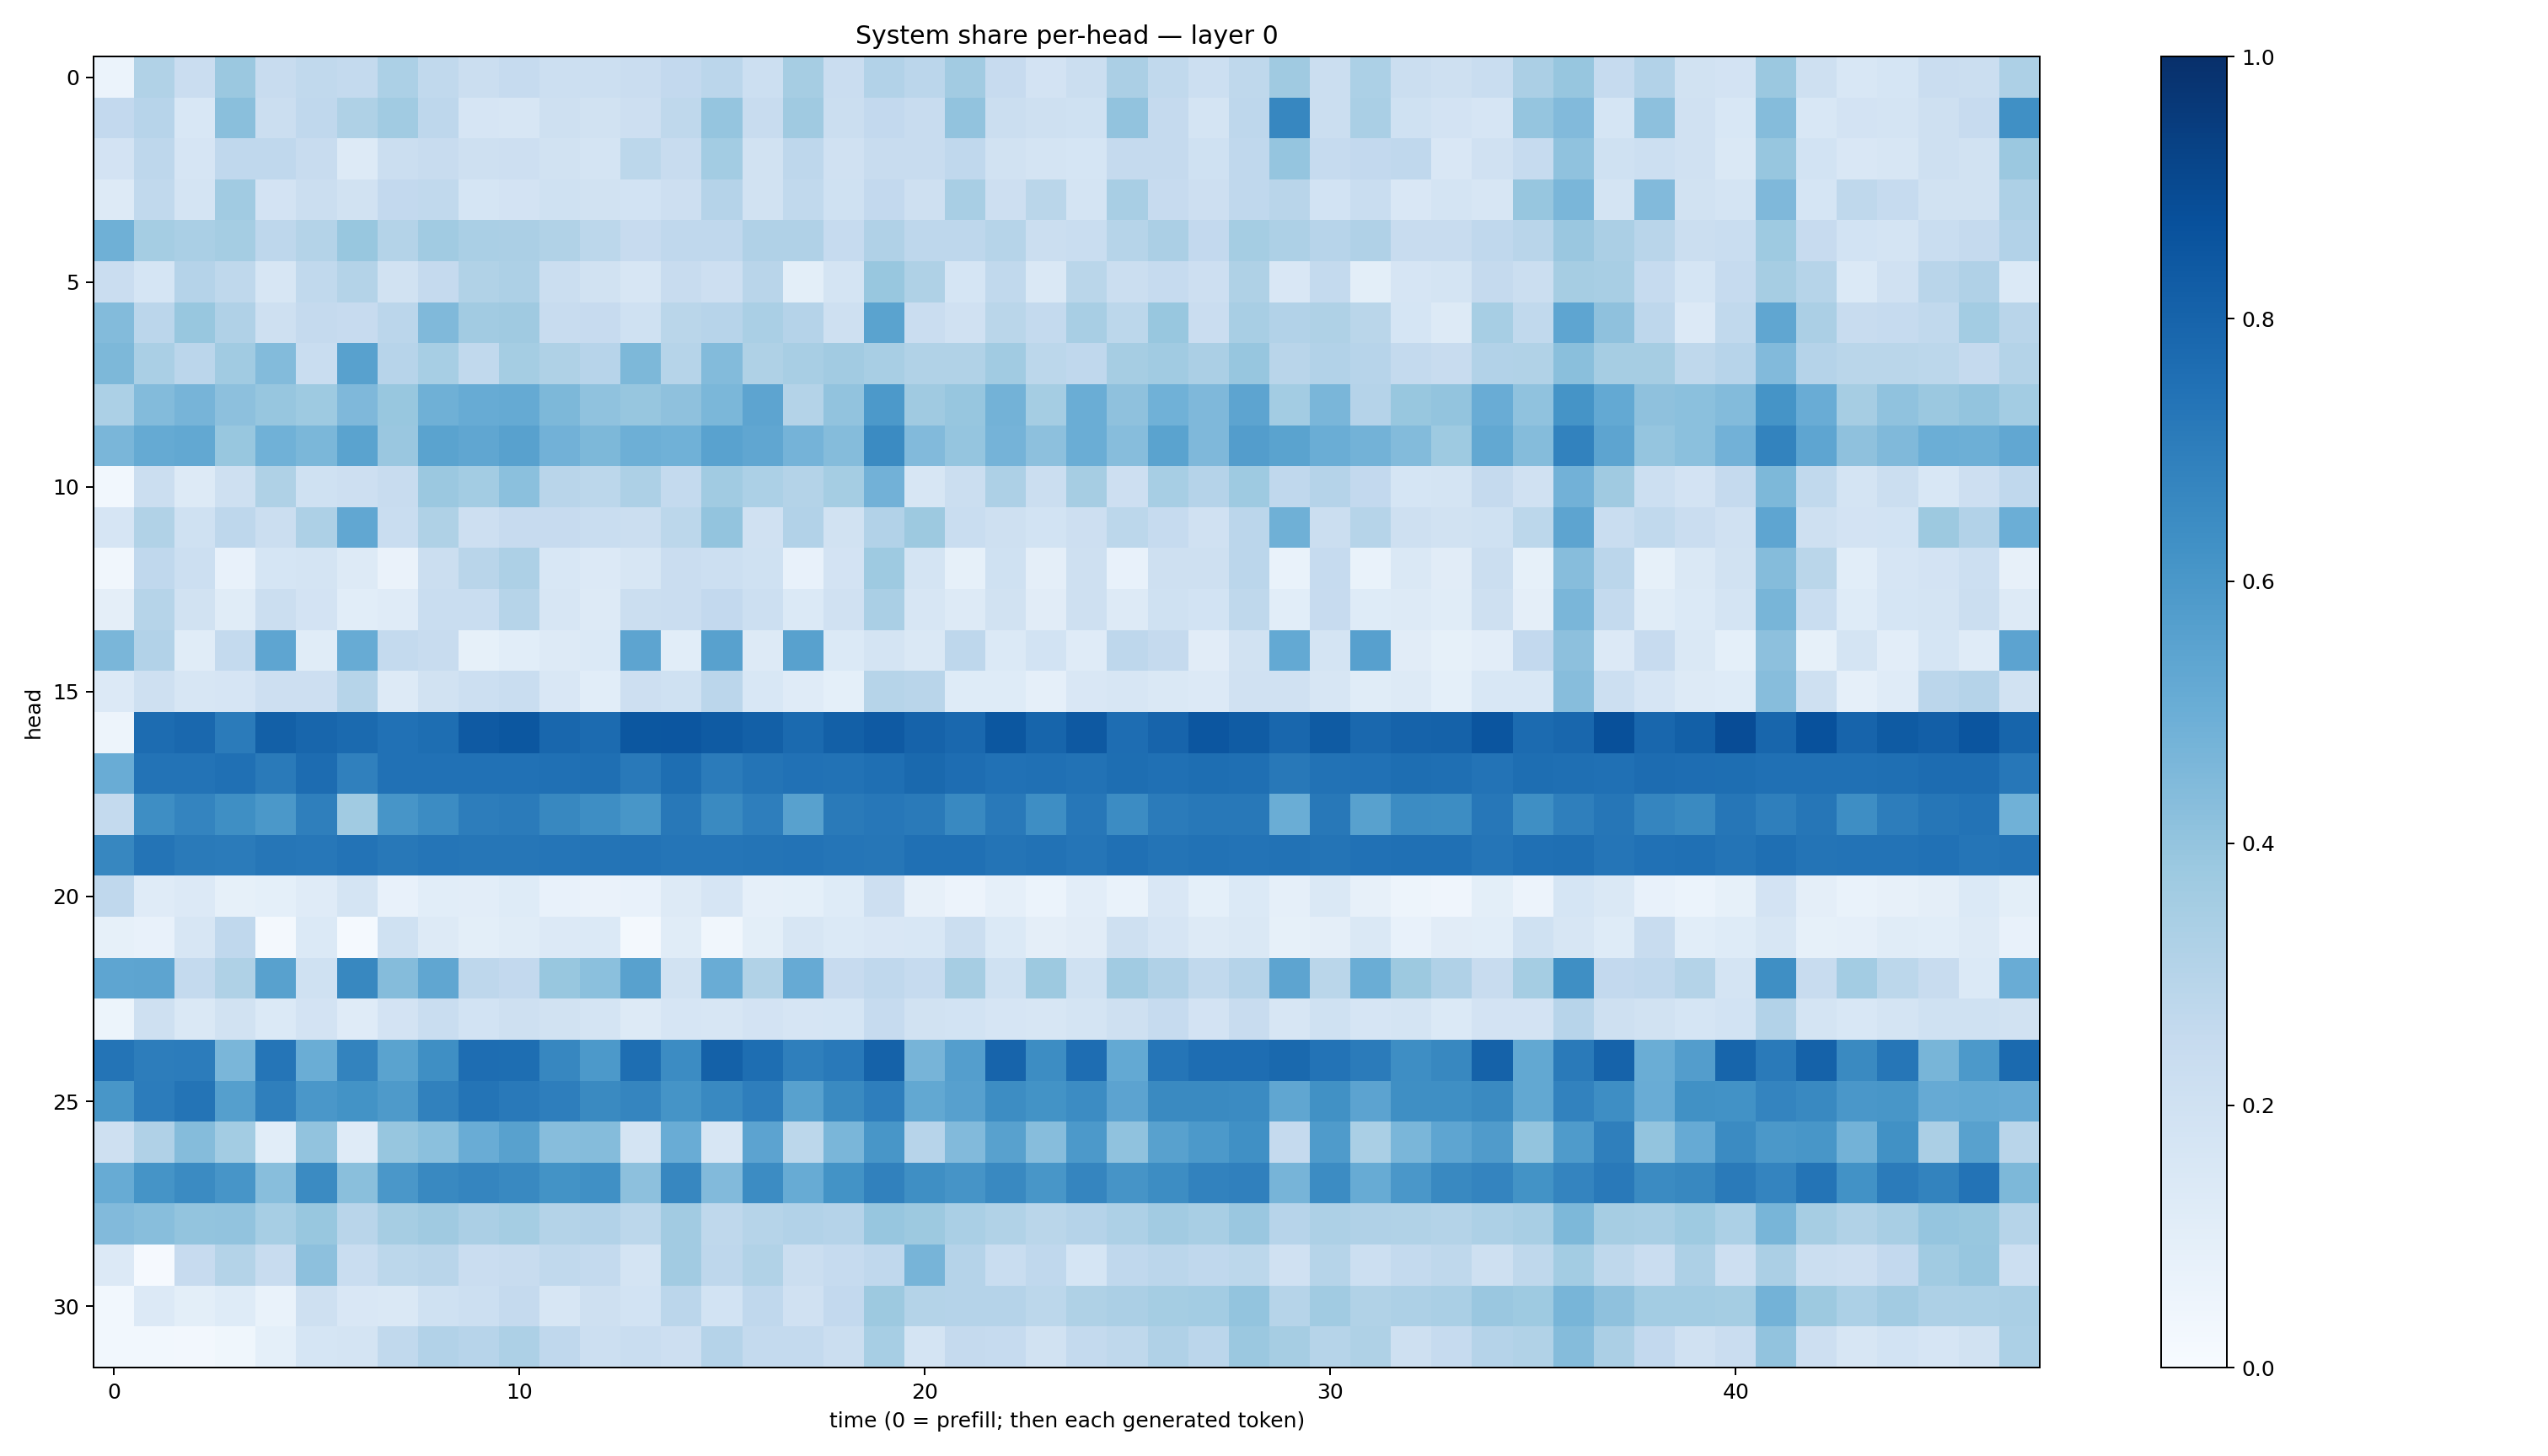

The table this chart was drawn from, first rows:
0.06093665, 0.31566516, 0.22798438, 0.38144612, 0.2353825, 0.26273334, 0.25682774, 0.33107266, 0.26498073, 0.22311208, 0.24885301, 0.21560141, 0.21785545, 0.22861663, 0.26005775, 0.2850897, 0.21780191, 0.35149062, 0.22834682, 0.3098183, 0.28258362, 0.35985744, 0.24281594, 0.18066432
0.2614, 0.2938, 0.1524, 0.4239, 0.2189, 0.2693, 0.3206, 0.3659, 0.2755, 0.1658, 0.1612, 0.2074, 0.1887, 0.2113, 0.2702, 0.3952, 0.2411, 0.368, 0.2188, 0.2614, 0.2384, 0.4058, 0.2196, 0.2082
0.181, 0.2756, 0.1678, 0.2659, 0.2669, 0.2369, 0.1305, 0.2236, 0.2375, 0.2063, 0.2123, 0.1917, 0.1785, 0.2806, 0.2401, 0.3593, 0.1947, 0.274, 0.1982, 0.2349, 0.2344, 0.2657, 0.1926, 0.1725
0.1302, 0.2653, 0.1795, 0.3635, 0.1827, 0.2241, 0.1931, 0.2591, 0.2625, 0.1701, 0.1829, 0.2026, 0.191, 0.187, 0.2143, 0.3029, 0.1945, 0.2635, 0.1995, 0.2615, 0.2099, 0.3421, 0.213, 0.2859
0.4905, 0.354, 0.3369, 0.3547, 0.2753, 0.305, 0.3881, 0.308, 0.3645, 0.3376, 0.334, 0.3152, 0.2802, 0.2457, 0.2688, 0.2695, 0.3175, 0.3197, 0.2478, 0.3202, 0.2749, 0.2738, 0.2995, 0.2198
0.227, 0.168, 0.3014, 0.2734, 0.1625, 0.2624, 0.3057, 0.193, 0.2522, 0.3146, 0.3276, 0.2235, 0.1892, 0.1586, 0.2418, 0.2112, 0.2925, 0.1001, 0.1742, 0.3886, 0.3237, 0.1699, 0.2649, 0.1473
0.4392, 0.2831, 0.3885, 0.3178, 0.209, 0.252, 0.245, 0.2824, 0.4468, 0.3612, 0.3679, 0.2385, 0.2423, 0.2015, 0.2878, 0.2933, 0.3385, 0.3042, 0.2105, 0.5477, 0.228, 0.1984, 0.288, 0.2576
0.4548, 0.3367, 0.2826, 0.3638, 0.4396, 0.2313, 0.555, 0.2939, 0.3442, 0.2625, 0.3538, 0.3233, 0.2932, 0.4547, 0.2975, 0.4379, 0.3222, 0.343, 0.3596, 0.3407, 0.3125, 0.3126, 0.3662, 0.2804
0.331, 0.4396, 0.4724, 0.4156, 0.3939, 0.3727, 0.4505, 0.3893, 0.4903, 0.5097, 0.5179, 0.4546, 0.4067, 0.3936, 0.4104, 0.4577, 0.5426, 0.3057, 0.4061, 0.5921, 0.3677, 0.3923, 0.48, 0.3527
0.4635, 0.5162, 0.5238, 0.387, 0.485, 0.4593, 0.5497, 0.3839, 0.5507, 0.5349, 0.5568, 0.4805, 0.4546, 0.4927, 0.4854, 0.5541, 0.5339, 0.4737, 0.4339, 0.6491, 0.4434, 0.3962, 0.4738, 0.4143
0.0311, 0.2226, 0.1319, 0.2078, 0.3231, 0.2022, 0.2143, 0.2372, 0.3796, 0.3572, 0.4215, 0.2901, 0.2807, 0.3256, 0.2559, 0.3665, 0.3312, 0.3077, 0.3523, 0.4841, 0.1626, 0.2261, 0.3271, 0.2228
0.1662, 0.313, 0.2001, 0.2735, 0.2266, 0.325, 0.5291, 0.2331, 0.3235, 0.2141, 0.2455, 0.2446, 0.2312, 0.2246, 0.2786, 0.4007, 0.1962, 0.311, 0.1927, 0.3089, 0.3752, 0.2333, 0.2071, 0.1856
0.03178, 0.2658, 0.2187, 0.07369, 0.1687, 0.1761, 0.127, 0.06519, 0.2205, 0.2922, 0.3256, 0.1538, 0.136, 0.1583, 0.2279, 0.2163, 0.2003, 0.07101, 0.1819, 0.3716, 0.1732, 0.08493, 0.2027, 0.09528
0.09557, 0.3003, 0.1952, 0.1142, 0.2195, 0.1801, 0.1082, 0.1175, 0.2312, 0.2313, 0.2996, 0.1584, 0.1268, 0.223, 0.2297, 0.2579, 0.2155, 0.1375, 0.197, 0.339, 0.1593, 0.1276, 0.1951, 0.1109
0.461, 0.311, 0.1161, 0.254, 0.5358, 0.1147, 0.5103, 0.257, 0.2347, 0.08487, 0.1079, 0.1303, 0.1368, 0.5406, 0.1072, 0.5582, 0.1293, 0.5565, 0.1377, 0.1754, 0.1416, 0.2767, 0.1381, 0.1845
0.1361, 0.2038, 0.1587, 0.1668, 0.2119, 0.2125, 0.297, 0.128, 0.1889, 0.2151, 0.2319, 0.1518, 0.1058, 0.2124, 0.2005, 0.282, 0.1547, 0.1184, 0.09025, 0.2974, 0.2926, 0.1216, 0.1223, 0.08898
0.04971, 0.7659, 0.7815, 0.7075, 0.8134, 0.7924, 0.7751, 0.7465, 0.7597, 0.8386, 0.8503, 0.7874, 0.7728, 0.849, 0.8535, 0.8329, 0.8153, 0.7741, 0.8141, 0.8383, 0.8036, 0.7842, 0.849, 0.7931
0.5049, 0.7417, 0.7399, 0.7531, 0.7112, 0.7667, 0.69, 0.7478, 0.7494, 0.7467, 0.7476, 0.7501, 0.7547, 0.7176, 0.7595, 0.7078, 0.7375, 0.747, 0.7453, 0.7543, 0.7784, 0.7619, 0.7466, 0.7506
0.2553, 0.6374, 0.6755, 0.633, 0.5941, 0.6938, 0.3634, 0.608, 0.6464, 0.7019, 0.7104, 0.6616, 0.6371, 0.6036, 0.7202, 0.6561, 0.6979, 0.5561, 0.7111, 0.7264, 0.7134, 0.6574, 0.7174, 0.6373
0.6668, 0.7376, 0.7134, 0.7092, 0.7289, 0.7259, 0.7403, 0.7189, 0.7339, 0.7285, 0.7281, 0.7312, 0.7373, 0.7417, 0.7341, 0.7328, 0.7366, 0.7419, 0.731, 0.73, 0.7537, 0.7514, 0.7353, 0.7451
0.266, 0.1172, 0.1333, 0.08449, 0.09128, 0.1193, 0.1753, 0.07598, 0.1086, 0.1047, 0.1233, 0.07079, 0.06393, 0.07604, 0.126, 0.166, 0.0892, 0.09288, 0.1226, 0.2125, 0.08177, 0.05566, 0.0881, 0.06113
0.08514, 0.07656, 0.1576, 0.2675, 0.02125, 0.1372, 0.01418, 0.2023, 0.1291, 0.09972, 0.1153, 0.1359, 0.1406, 0.02211, 0.1162, 0.03184, 0.09893, 0.1603, 0.1392, 0.1505, 0.1559, 0.2209, 0.1401, 0.09681
0.5361, 0.5424, 0.2547, 0.322, 0.5574, 0.1997, 0.661, 0.4346, 0.5349, 0.2738, 0.2587, 0.3886, 0.4216, 0.555, 0.1941, 0.5068, 0.3125, 0.5126, 0.2422, 0.2678, 0.2497, 0.3485, 0.2002, 0.3779
0.05248, 0.2076, 0.1407, 0.1894, 0.1373, 0.1824, 0.1193, 0.1811, 0.2338, 0.1842, 0.2038, 0.1925, 0.1765, 0.1288, 0.1644, 0.1631, 0.1824, 0.1644, 0.1694, 0.2497, 0.1914, 0.1847, 0.1676, 0.1599
0.7354, 0.7022, 0.7037, 0.4633, 0.7309, 0.5007, 0.6791, 0.5469, 0.6364, 0.7618, 0.7579, 0.6649, 0.5919, 0.7591, 0.6448, 0.8114, 0.7609, 0.694, 0.7172, 0.8074, 0.4708, 0.5692, 0.7969, 0.6409
0.6035, 0.7047, 0.7345, 0.566, 0.6953, 0.5981, 0.6185, 0.5889, 0.6852, 0.7358, 0.7149, 0.6984, 0.6544, 0.6691, 0.6143, 0.6566, 0.6966, 0.5561, 0.6553, 0.6956, 0.5236, 0.5613, 0.6414, 0.6175
0.2038, 0.3173, 0.4336, 0.3582, 0.1059, 0.4047, 0.1184, 0.3934, 0.4213, 0.5048, 0.5573, 0.4311, 0.4342, 0.1766, 0.5065, 0.1617, 0.5431, 0.2811, 0.4619, 0.604, 0.2937, 0.4416, 0.5568, 0.4299
0.5102, 0.6162, 0.6499, 0.6083, 0.4272, 0.6501, 0.4234, 0.5982, 0.6567, 0.6698, 0.6594, 0.6188, 0.6305, 0.4172, 0.6648, 0.4452, 0.6472, 0.5108, 0.6211, 0.6861, 0.6344, 0.6098, 0.6591, 0.6028
0.4437, 0.4263, 0.3993, 0.4043, 0.3463, 0.3895, 0.2924, 0.3479, 0.3678, 0.334, 0.3542, 0.3085, 0.3124, 0.2777, 0.3609, 0.2724, 0.2988, 0.3102, 0.3045, 0.3939, 0.3771, 0.3373, 0.3142, 0.2868
0.1358, 0.009967, 0.2427, 0.305, 0.2377, 0.4159, 0.2339, 0.2804, 0.2894, 0.2296, 0.2376, 0.2641, 0.2546, 0.1745, 0.361, 0.2762, 0.3147, 0.2221, 0.2485, 0.2693, 0.4695, 0.3027, 0.2318, 0.268
0.02784, 0.1365, 0.1013, 0.1213, 0.06926, 0.2061, 0.1497, 0.1456, 0.2006, 0.2183, 0.2522, 0.1627, 0.2092, 0.1846, 0.2815, 0.1855, 0.2673, 0.1975, 0.2595, 0.3756, 0.3064, 0.3016, 0.3028, 0.2783
0.02761, 0.02784, 0.0255, 0.0368, 0.09218, 0.1684, 0.1733, 0.2653, 0.3093, 0.2941, 0.3274, 0.2671, 0.2156, 0.2312, 0.2139, 0.3025, 0.2553, 0.2548, 0.2263, 0.3471, 0.1776, 0.2527, 0.2497, 0.1948
